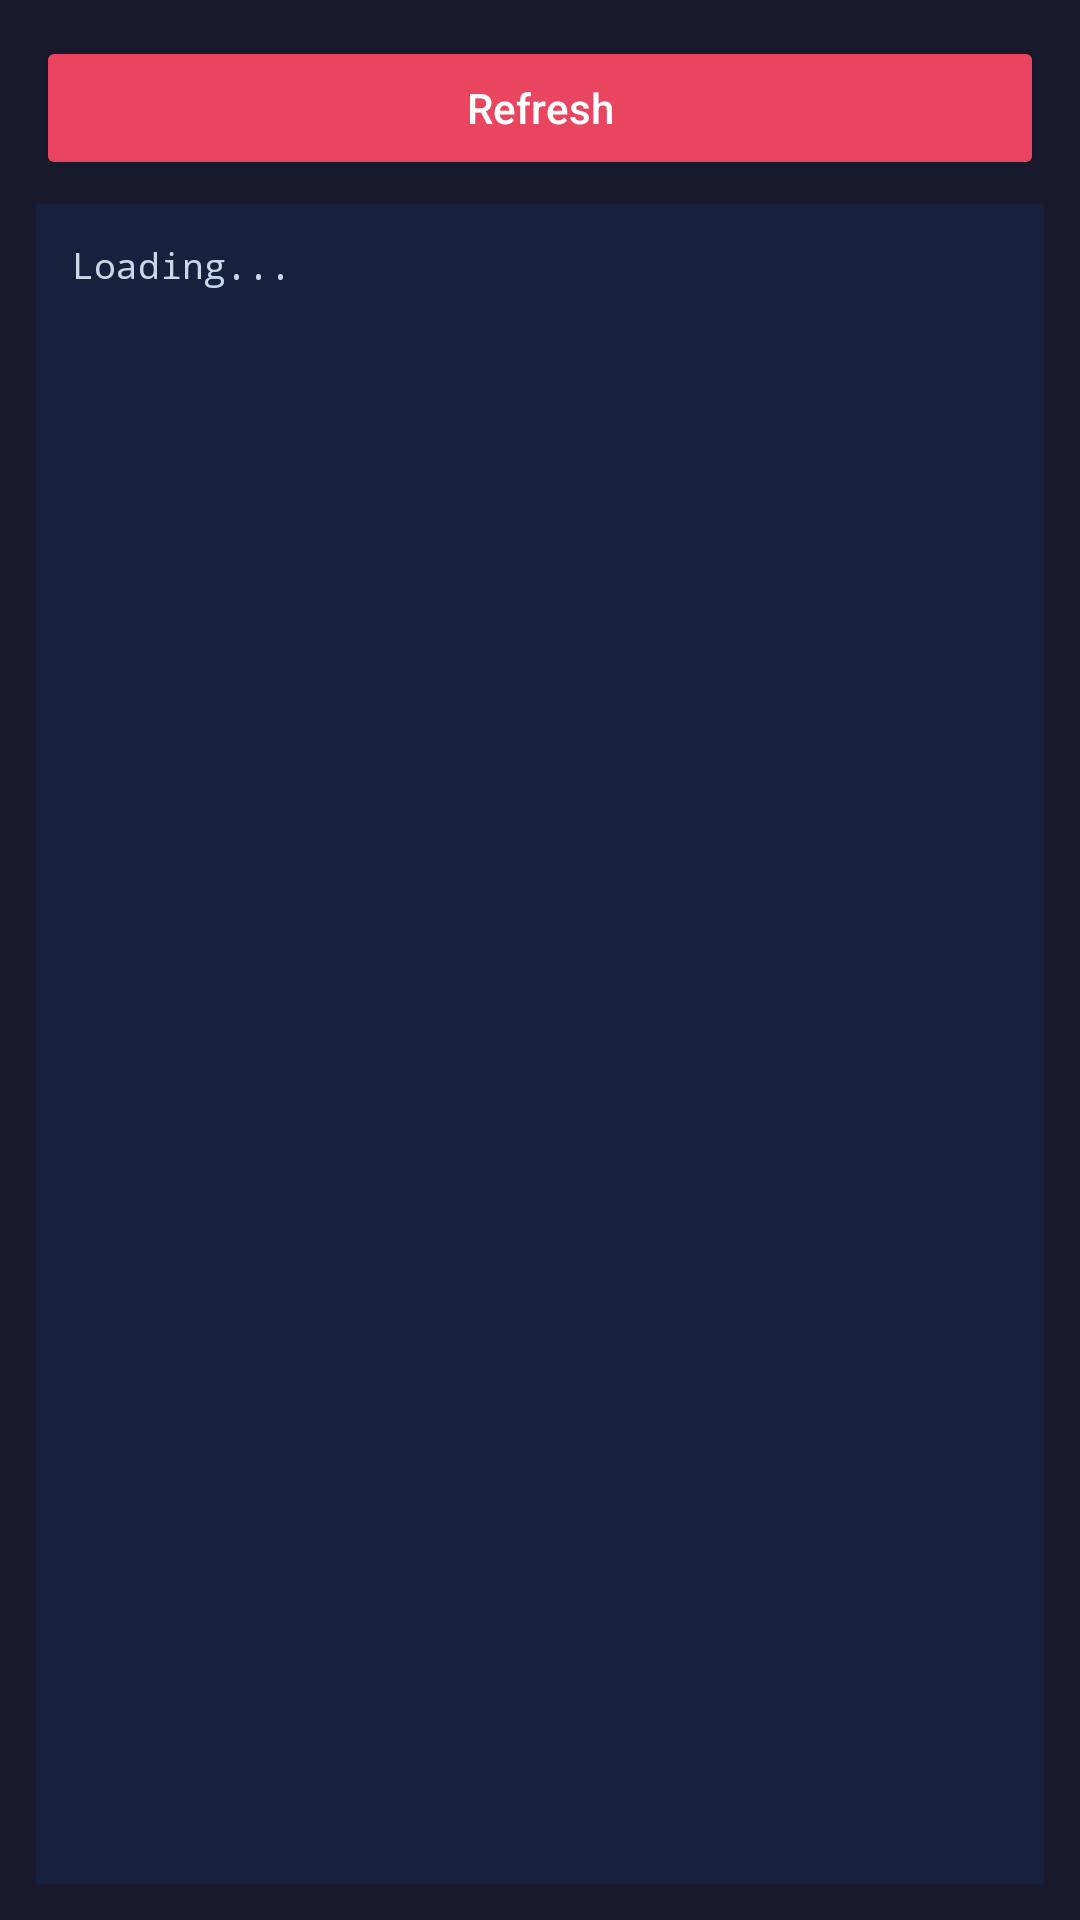

Produce the Android XML layout that renders to this screen, including the resource entries it uses.
<!-- AndroidManifest.xml: application theme Theme.RadioInfo -->
<!-- res/layout/fragment_band.xml -->
<?xml version="1.0" encoding="utf-8"?>
<LinearLayout xmlns:android="http://schemas.android.com/apk/res/android"
    android:layout_width="match_parent" android:layout_height="match_parent"
    android:orientation="vertical" android:background="#1A1A2E" android:padding="12dp">
    <Button
        android:id="@+id/btnRefresh"
        android:layout_width="match_parent" android:layout_height="48dp"
        android:text="Refresh" android:textAllCaps="false"
        android:layout_marginBottom="8dp" android:backgroundTint="#E94560" android:textColor="#FFFFFF" />
    <ScrollView android:layout_width="match_parent" android:layout_height="0dp"
        android:layout_weight="1" android:fillViewport="true">
        <TextView android:id="@+id/tvBandInfo"
            android:layout_width="match_parent" android:layout_height="wrap_content"
            android:fontFamily="monospace" android:textSize="12sp" android:textColor="#C8D8E8"
            android:padding="12dp" android:background="#16213E" android:lineSpacingExtra="4dp"
            android:text="Loading..." />
    </ScrollView>
</LinearLayout>
<!-- resources referenced by this layout -->
<resources>
  <style name="Theme.RadioInfo" parent="Theme.AppCompat.Light.DarkActionBar">
      </style>
</resources>
